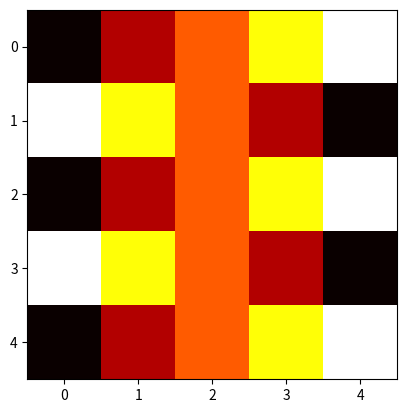

Here is the Python script that generated this plot:
import numpy as np
from matplotlib import pyplot as plt

#initalize matrix 5 rows by 5 columns
arry = np.zeros((5,5))

def get_person_data():
    #get data from person tracking
    pass

def data_matrix(sample_list):
    #i is rows, j is columns. transform imported data into a matrix
    ix = 0
    for i in range(5):
        for j in range(5):
            arry[i] = ix
            ix+=1
    a = np.stack(dummy_list)
    print (a)
    return (a)

def test_heatmap(a):
    #create a heatmap from 2D matrix
    a = np.stack(dummy_list)
    plt.imshow(a, cmap='hot', interpolation='nearest')
    plt.show()
    plt.savefig('matrix.jpg')


if __name__ == '__main__':

    dummy_list = [[1,2,3,4,5],[5,4,3,2,1],[1,2,3,4,5],[5,4,3,2,1],[1,2,3,4,5]]
    data_matrix(dummy_list)
    test_heatmap(dummy_list)

# #option 2
# def data_matrix():
#     np.zeros((2,2))
#     dummy_list = [[1,2,3,4,5],[5,4,3,2,1]]
#     a = np.array(dummy_list)
#     print (a);
# data_matrix()
